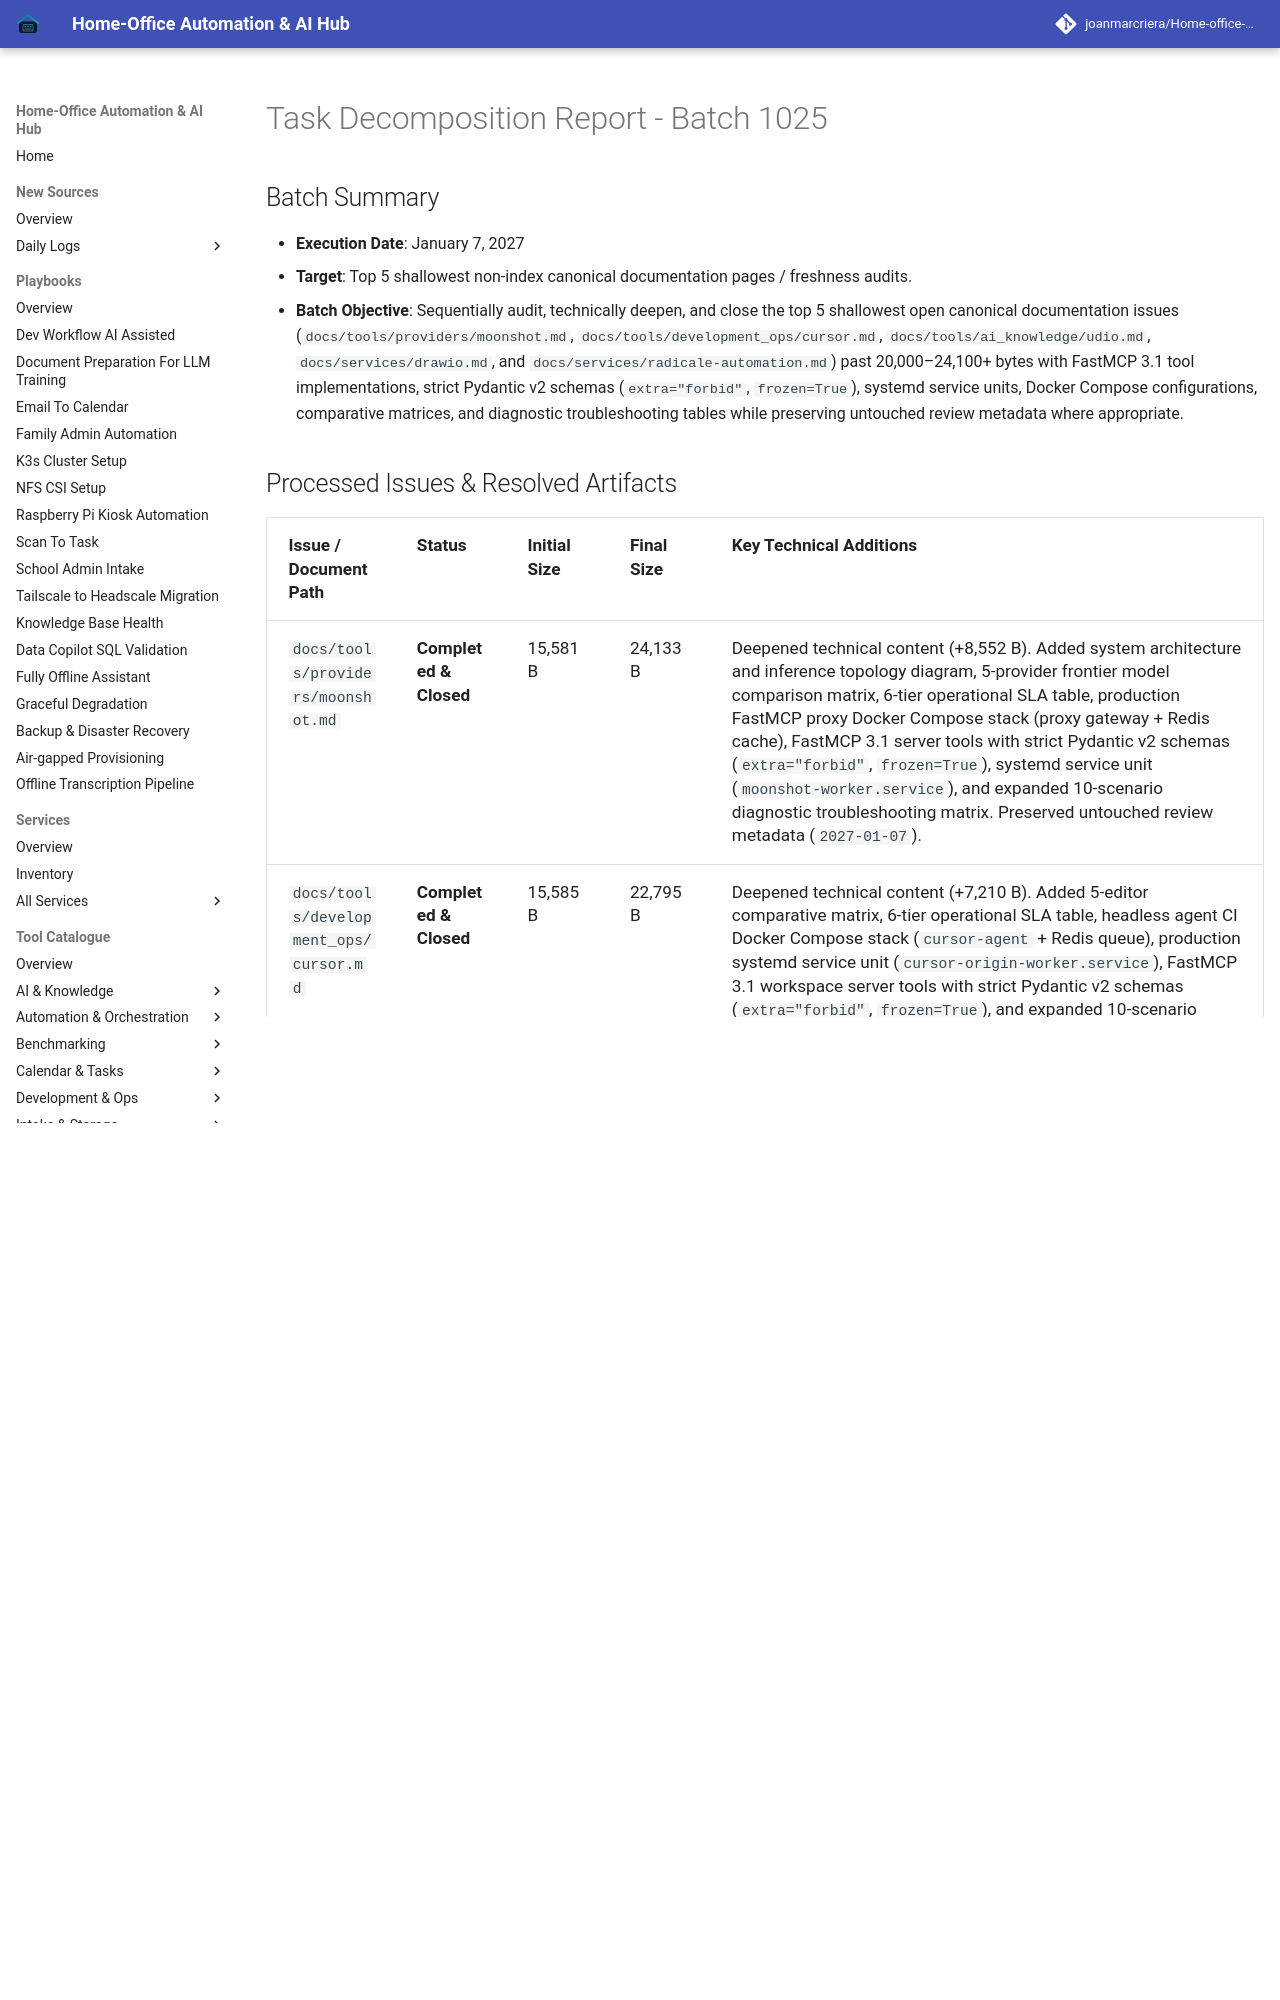

repository: joanmarcriera/Home-office-automations · page: reports/task-decomposition-batch-1025/index.html · generator: mkdocs

# Task Decomposition Report - Batch 1025

## Batch Summary
- **Execution Date**: January 7, 2027
- **Target**: Top 5 shallowest non-index canonical documentation pages / freshness audits.
- **Batch Objective**: Sequentially audit, technically deepen, and close the top 5 shallowest open canonical documentation issues (`docs/tools/providers/moonshot.md`, `docs/tools/development_ops/cursor.md`, `docs/tools/ai_knowledge/udio.md`, `docs/services/drawio.md`, and `docs/services/radicale-automation.md`) past 20,000–24,100+ bytes with FastMCP 3.1 tool implementations, strict Pydantic v2 schemas (`extra="forbid"`, `frozen=True`), systemd service units, Docker Compose configurations, comparative matrices, and diagnostic troubleshooting tables while preserving untouched review metadata where appropriate.
